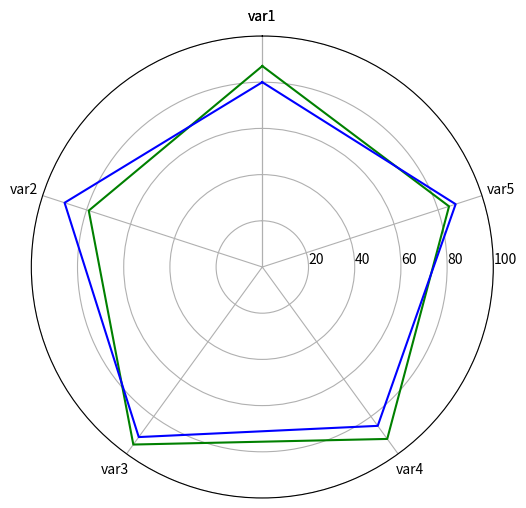

Generate this figure with matplotlib:
import numpy as np
import matplotlib.pyplot as plt


results = [{"var1": 87, "var2": 79, "var3": 95, "var4": 92, "var5": 85},
           {"var1": 80, "var2": 90, "var3": 91, "var4": 85, "var5": 88}]
data_length = len(results[0])

angles = np.linspace(0, 2*np.pi, data_length, endpoint=False)
labels = [key for key in results[0].keys()]
score = [[v for v in result.values()] for result in results]

score_a = np.concatenate((score[0], [score[0][0]]))
score_b = np.concatenate((score[1], [score[1][0]]))
angles = np.concatenate((angles, [angles[0]]))
labels = np.concatenate((labels, [labels[0]]))

fig = plt.figure(figsize=(8, 6), dpi=100)

ax = plt.subplot(111, polar=True)

ax.plot(angles, score_a, color='g')
ax.plot(angles, score_b, color='b')

ax.set_thetagrids(angles*180/np.pi, labels)

ax.set_theta_zero_location('N')

ax.set_rlim(0, 100)

ax.set_rlabel_position(270)

plt.show()